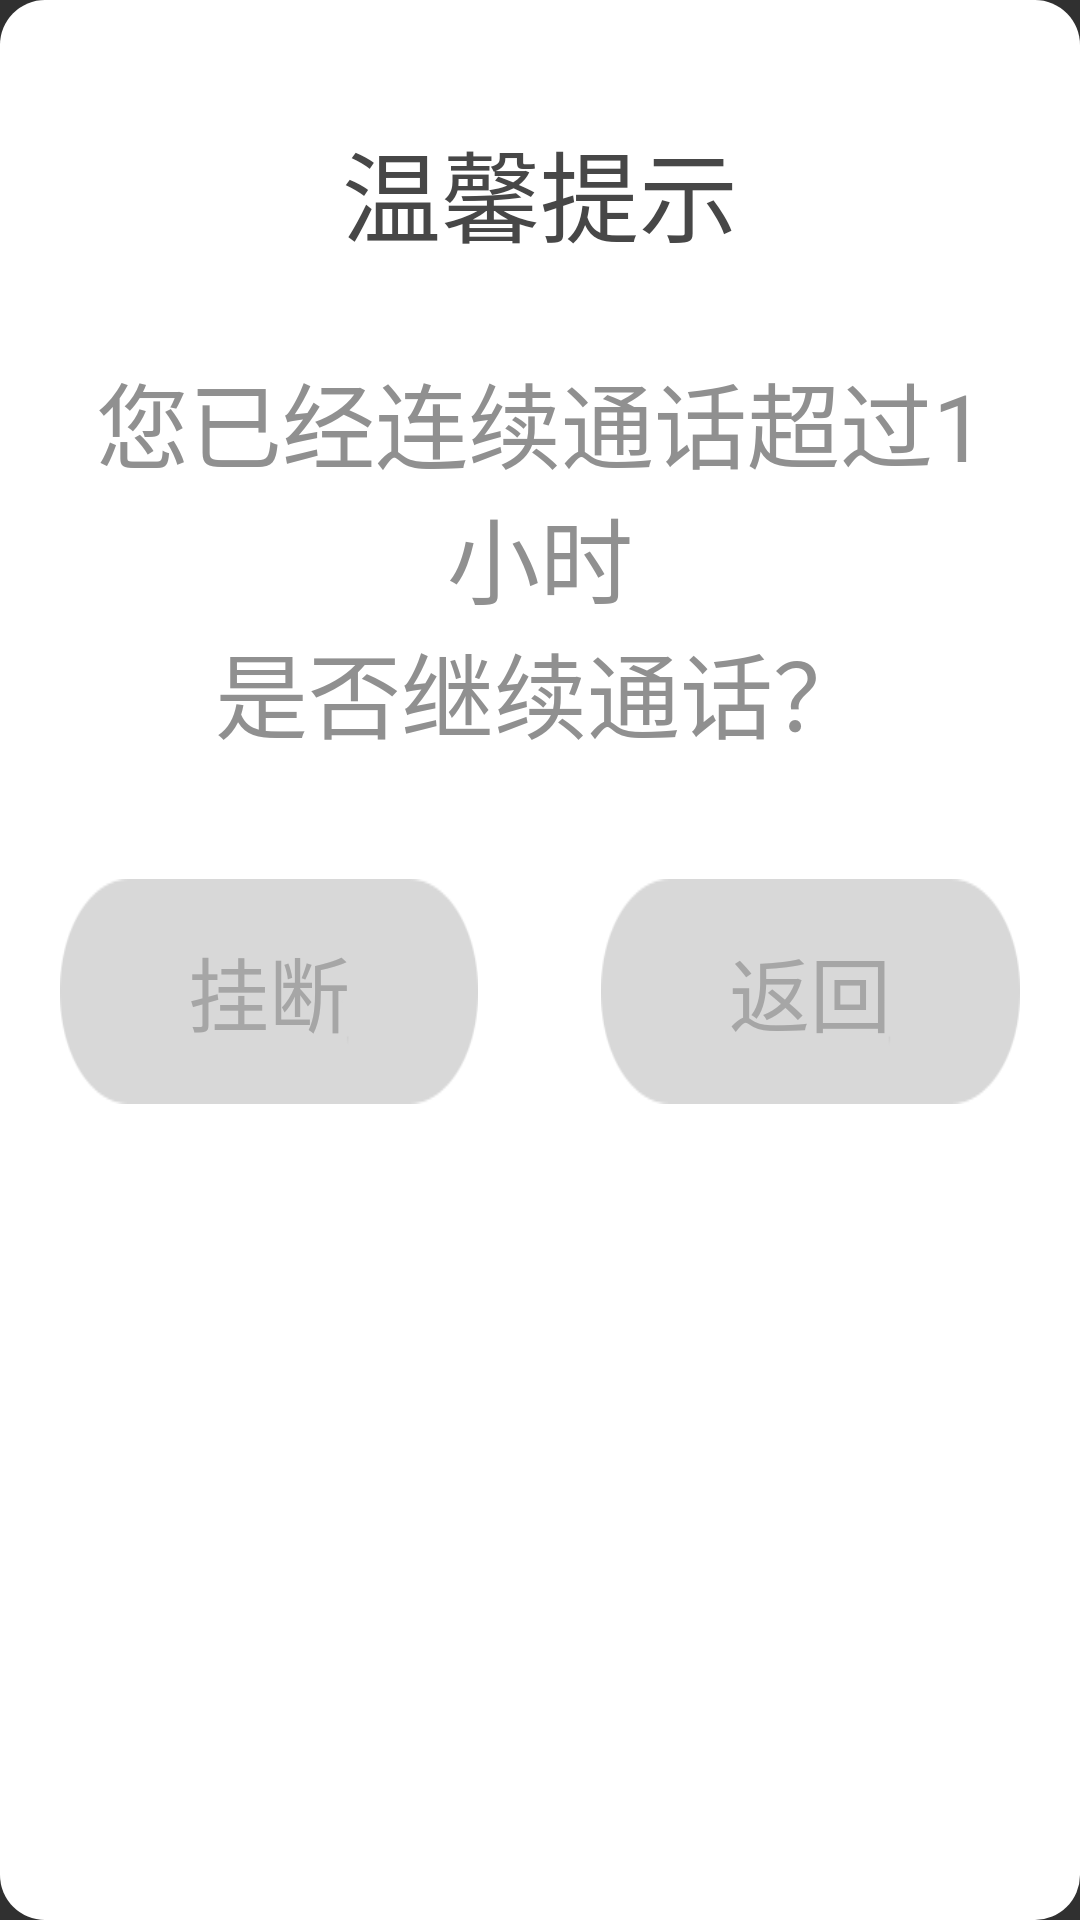

Here is an Android app screen rendered from its layout file. Give the layout XML and the strings, colors and styles it references.
<!-- AndroidManifest.xml: application theme Theme.AppCompat.NoActionBar -->
<!-- res/layout/dialog_calltime.xml -->
<?xml version="1.0" encoding="utf-8"?>
<RelativeLayout xmlns:android="http://schemas.android.com/apk/res/android"
    android:layout_width="wrap_content"
    android:layout_height="wrap_content"
    android:padding="20dp"
    android:background="@drawable/relative_bg_calltime">
    <TextView
        android:id="@+id/selectphone_title"
        android:layout_width="wrap_content"
        android:layout_height="wrap_content"
        android:textSize="33sp"
        android:layout_centerHorizontal="true"
        android:layout_marginTop="20dp"
        android:textColor="@color/color_black_47"
        android:text="@string/remider"
        />
    <TextView
        android:id="@+id/selectphone_info"
        android:layout_width="wrap_content"
        android:layout_height="wrap_content"
        android:gravity="center_horizontal"
        android:textColor="@color/color_gray_90"
        android:layout_centerHorizontal="true"
        android:layout_below="@+id/selectphone_title"
        android:layout_marginTop="30dp"
        android:text="@string/calltime_timeout"
        android:textSize="31sp"/>
    <RelativeLayout
        android:layout_width="600dp"
        android:layout_height="wrap_content"
        android:layout_marginTop="40dp"
        android:layout_below="@+id/selectphone_info">
        <RelativeLayout
            android:id="@+id/selectphone_commit"
            android:layout_width="wrap_content"
            android:layout_height="wrap_content"
            android:focusable="true"
            android:layout_marginRight="20dp"
            android:background="@drawable/button_calltime_selector"
            android:layout_toLeftOf="@+id/selectphone_view">
            <TextView
                android:layout_width="wrap_content"
                android:layout_height="wrap_content"
                android:gravity="center"
                android:layout_centerInParent="true"
                android:textSize="27sp"
                android:duplicateParentState="true"
                android:text="@string/hang_up"
                android:textColor="@drawable/text_calltime_selector"
                />
        </RelativeLayout>
        <View
            android:id="@+id/selectphone_view"
            android:layout_width="1dp"
            android:layout_height="1dp"
            android:layout_centerInParent="true"
            />
        <RelativeLayout
            android:id="@+id/selectphone_back"
            android:layout_width="wrap_content"
            android:layout_height="wrap_content"
            android:focusable="true"
            android:layout_marginLeft="20dp"
            android:background="@drawable/button_calltime_selector"
            android:layout_toRightOf="@+id/selectphone_view">
            <TextView
                android:layout_width="wrap_content"
                android:layout_height="wrap_content"
                android:gravity="center"
                android:layout_centerInParent="true"
                android:textSize="27sp"
                android:duplicateParentState="true"
                android:text="@string/back"
                android:textColor="@drawable/text_calltime_selector"
                />
        </RelativeLayout>

    </RelativeLayout>
</RelativeLayout>
<!-- resources referenced by this layout -->
<resources>
  <color name="color_black_47">#474747</color>
  <color name="color_gray_90">#909090</color>
  <!-- drawable button_calltime_selector (drawable) -->
  <?xml version="1.0" encoding="utf-8"?>
  <selector xmlns:android="http://schemas.android.com/apk/res/android">
      <item android:state_focused="true"
          android:drawable="@mipmap/blue_but">
  
      </item>
      <item android:state_focused="false"
          android:drawable="@mipmap/gray_but">
  
      </item>
  </selector>
  <!-- drawable relative_bg_calltime (drawable) -->
  <?xml version="1.0" encoding="utf-8"?>
  <shape xmlns:android="http://schemas.android.com/apk/res/android">
          <solid
              android:color="@color/color_white">
          </solid>
          <corners android:radius="15dp"></corners>
          <size android:width="600dp"
                android:height="373dp"></size>
  </shape>
  <!-- drawable text_calltime_selector (drawable) -->
  <?xml version="1.0" encoding="utf-8"?>
  <selector xmlns:android="http://schemas.android.com/apk/res/android">
      <item android:state_focused="false" android:color="@color/color_gray_a6">
      </item>
      <item  android:state_focused="true" android:color="@color/color_white">
      </item>
  </selector>
  <string name="back">返回</string>
  <string name="calltime_timeout">您已经连续通话超过1小时\n是否继续通话？</string>
  <string name="hang_up">挂断</string>
  <string name="remider">温馨提示</string>
  <color name="color_white">#ffffff</color>
  <color name="color_gray_a6">#a6a6a6</color>
</resources>
